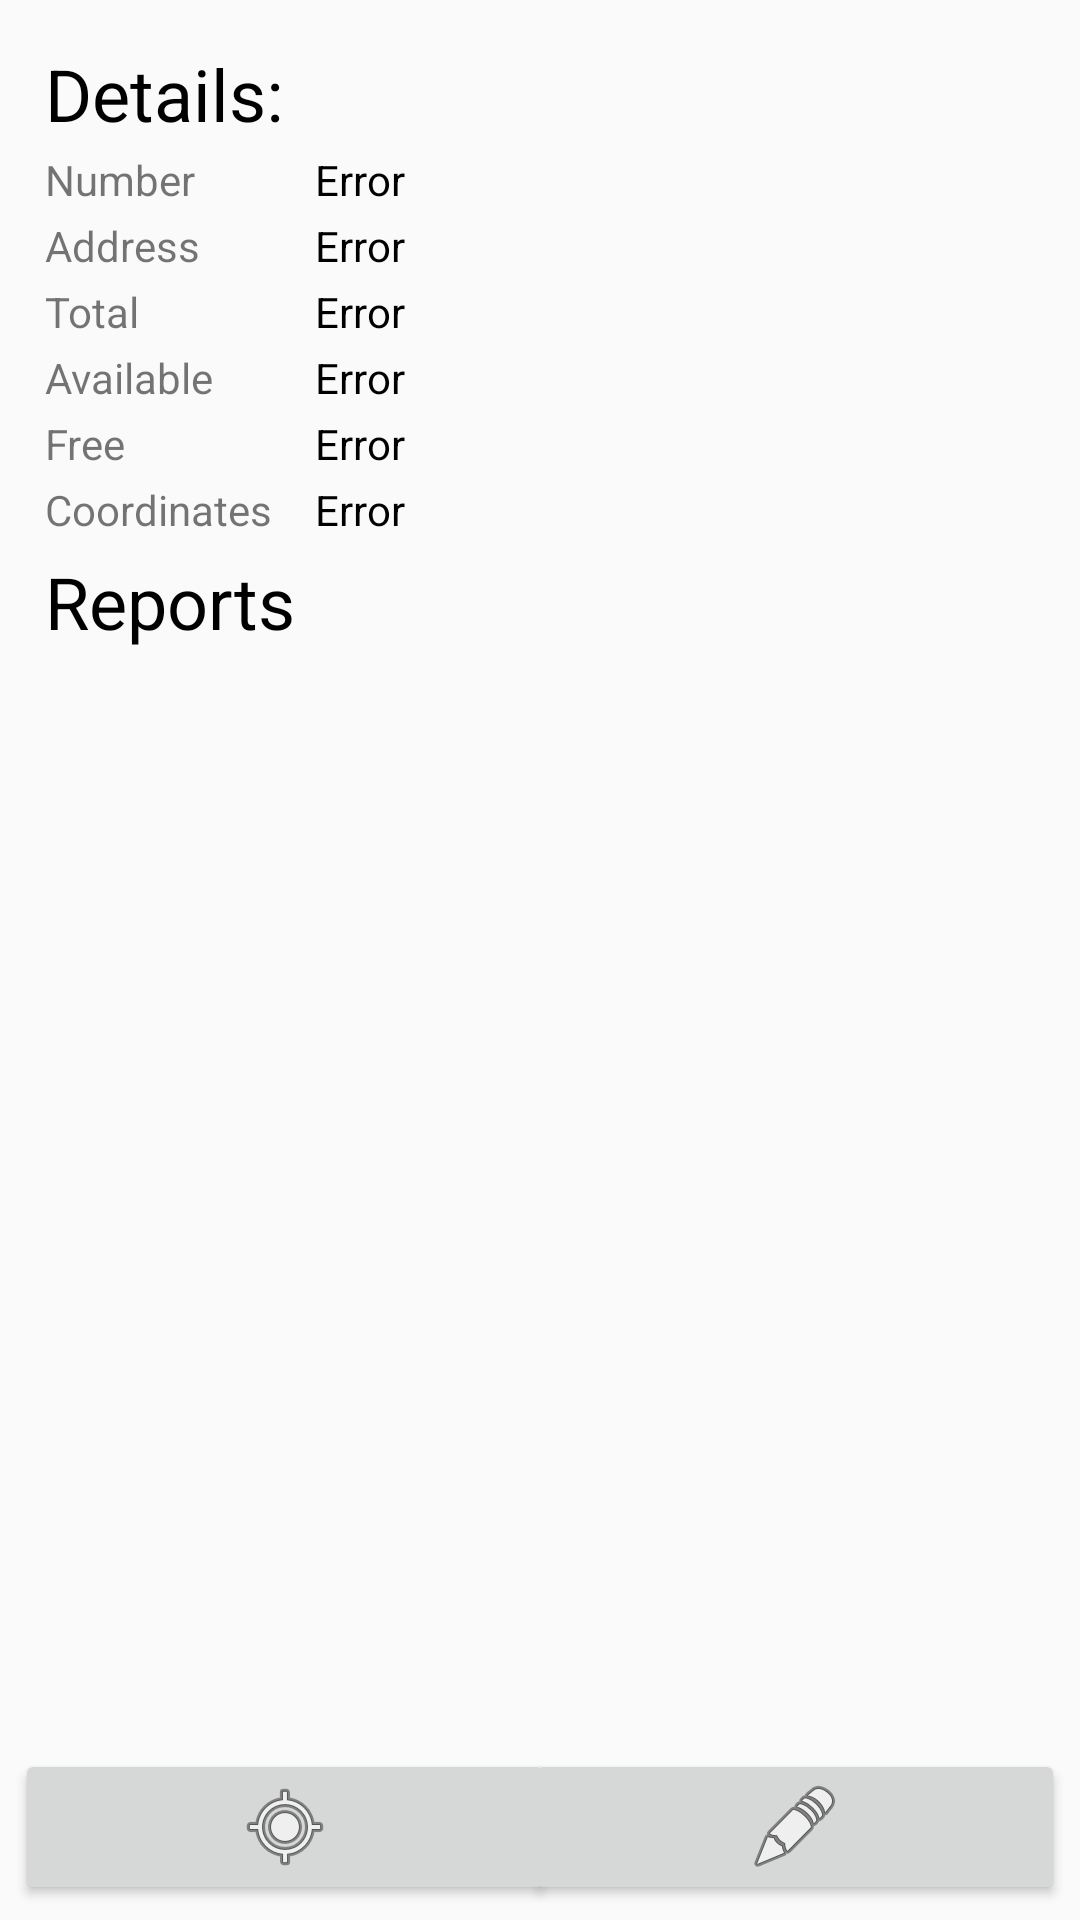

Produce the Android XML layout that renders to this screen, including the resource entries it uses.
<!-- AndroidManifest.xml: application theme AppTheme -->
<!-- res/layout/activity_station_details.xml -->
<?xml version="1.0" encoding="utf-8"?>
<RelativeLayout xmlns:android="http://schemas.android.com/apk/res/android"
    android:layout_width="match_parent" android:layout_height="match_parent">

    <TextView
        android:id="@+id/textView_Details"
        android:layout_width="wrap_content"
        android:layout_height="wrap_content"
        android:layout_marginStart="15dp"
        android:layout_marginTop="15dp"
        android:text="Details:"
        android:textColor="@android:color/black"
        android:textSize="24sp" />

    <TextView
        android:id="@+id/textView_Number"
        android:layout_width="wrap_content"
        android:layout_height="wrap_content"
        android:layout_below="@+id/textView_Details"
        android:layout_marginStart="15dp"
        android:layout_marginTop="3dp"
        android:text="Number" />

    <TextView
        android:id="@+id/textView_Row_Address"
        android:layout_width="wrap_content"
        android:layout_height="wrap_content"
        android:layout_below="@+id/textView_Number"
        android:layout_marginStart="15dp"
        android:layout_marginTop="3dp"
        android:text="Address" />

    <TextView
        android:id="@+id/textView_Total"
        android:layout_width="wrap_content"
        android:layout_height="wrap_content"
        android:layout_alignParentStart="false"
        android:layout_below="@+id/textView_Row_Address"
        android:layout_marginStart="15dp"
        android:layout_marginTop="3dp"
        android:text="Total" />

    <TextView
        android:id="@+id/textView_Available"
        android:layout_width="wrap_content"
        android:layout_height="wrap_content"
        android:layout_alignParentEnd="false"
        android:layout_alignParentTop="false"
        android:layout_below="@+id/textView_Total"
        android:layout_marginStart="15dp"
        android:layout_marginTop="3dp"
        android:text="Available" />

    <TextView
        android:id="@+id/textView_Free"
        android:layout_width="wrap_content"
        android:layout_height="wrap_content"
        android:layout_alignParentStart="false"
        android:layout_alignParentTop="false"
        android:layout_below="@+id/textView_Available"
        android:layout_marginStart="15dp"
        android:layout_marginTop="3dp"
        android:text="Free" />

    <TextView
        android:id="@+id/textView_Coordinates"
        android:layout_width="wrap_content"
        android:layout_height="wrap_content"
        android:layout_alignParentStart="false"
        android:layout_below="@+id/textView_Free"
        android:layout_marginStart="15dp"
        android:layout_marginTop="3dp"
        android:text="Coordinates" />

    <TextView
        android:id="@+id/textView_NumberValue"
        android:layout_width="wrap_content"
        android:layout_height="wrap_content"
        android:layout_alignParentStart="false"
        android:layout_below="@+id/textView_Details"
        android:layout_marginStart="40dp"
        android:layout_marginTop="3dp"
        android:layout_toEndOf="@+id/textView_Number"
        android:text="Error"
        android:textColor="@android:color/black" />

    <TextView
        android:id="@+id/textView_AddressValue"
        android:layout_width="wrap_content"
        android:layout_height="wrap_content"
        android:layout_alignStart="@+id/textView_NumberValue"
        android:layout_below="@+id/textView_NumberValue"
        android:layout_marginTop="3dp"
        android:text="Error"
        android:textColor="@android:color/black" />

    <TextView
        android:id="@+id/textView_TotalValue"
        android:layout_width="wrap_content"
        android:layout_height="wrap_content"
        android:layout_alignStart="@+id/textView_NumberValue"
        android:layout_below="@+id/textView_AddressValue"
        android:layout_marginTop="3dp"
        android:text="Error"
        android:textColor="@android:color/black" />

    <TextView
        android:id="@+id/textView_AvailableValue"
        android:layout_width="wrap_content"
        android:layout_height="wrap_content"
        android:layout_alignStart="@+id/textView_NumberValue"
        android:layout_below="@+id/textView_TotalValue"
        android:layout_marginTop="3dp"
        android:text="Error"
        android:textColor="@android:color/black" />

    <TextView
        android:id="@+id/textView_FreeValue"
        android:layout_width="wrap_content"
        android:layout_height="wrap_content"
        android:layout_alignStart="@+id/textView_NumberValue"
        android:layout_below="@+id/textView_AvailableValue"
        android:layout_marginTop="3dp"
        android:text="Error"
        android:textColor="@android:color/black" />

    <TextView
        android:id="@+id/textView_CoordinatesValue"
        android:layout_width="wrap_content"
        android:layout_height="wrap_content"
        android:layout_alignStart="@+id/textView_NumberValue"
        android:layout_below="@+id/textView_FreeValue"
        android:layout_marginTop="3dp"
        android:text="Error"
        android:textColor="@android:color/black" />

    <Button
        android:id="@+id/button_showOnMap"
        android:layout_width="180dp"
        android:layout_height="52dp"
        android:layout_alignParentBottom="true"
        android:layout_marginBottom="5dp"
        android:layout_marginStart="5dp"
        android:drawableTop="@android:drawable/ic_menu_mylocation"
        android:onClick="showOnMap" />

    <Button
        android:id="@+id/button_editDetails"
        android:layout_width="180dp"
        android:layout_height="52dp"
        android:layout_alignParentEnd="true"
        android:layout_alignTop="@+id/button_showOnMap"
        android:layout_marginEnd="5dp"
        android:drawableTop="@android:drawable/ic_menu_edit"
        android:onClick="editDetails" />

    <ListView
        android:id="@+id/ListView_Reports"
        android:layout_width="match_parent"
        android:layout_height="match_parent"
        android:layout_above="@+id/button_showOnMap"
        android:layout_alignParentStart="false"
        android:layout_alignParentTop="false"
        android:layout_below="@+id/textView_Row_Reports"
        android:layout_marginBottom="5dp"
        android:layout_marginTop="5dp" />

    <TextView
        android:id="@+id/textView_Row_Reports"
        android:layout_width="wrap_content"
        android:layout_height="wrap_content"
        android:layout_alignParentStart="false"
        android:layout_alignParentTop="false"
        android:layout_alignStart="@+id/textView_Details"
        android:layout_below="@+id/textView_Coordinates"
        android:layout_marginTop="5dp"
        android:text="Reports"
        android:textColor="@android:color/black"
        android:textSize="24sp" />

</RelativeLayout>
<!-- resources referenced by this layout -->
<resources>
  <style name="AppTheme" parent="Theme.AppCompat.Light.DarkActionBar">
      
  
  
          
          <item name="colorPrimary">@color/colorPrimary</item>
          <item name="colorPrimaryDark">@color/colorPrimaryDark</item>
          <item name="colorAccent">@color/colorAccent</item>
      </style>
  <color name="colorPrimary">#3F51B5</color>
  <color name="colorPrimaryDark">#303F9F</color>
  <color name="colorAccent">#FF4081</color>
</resources>
